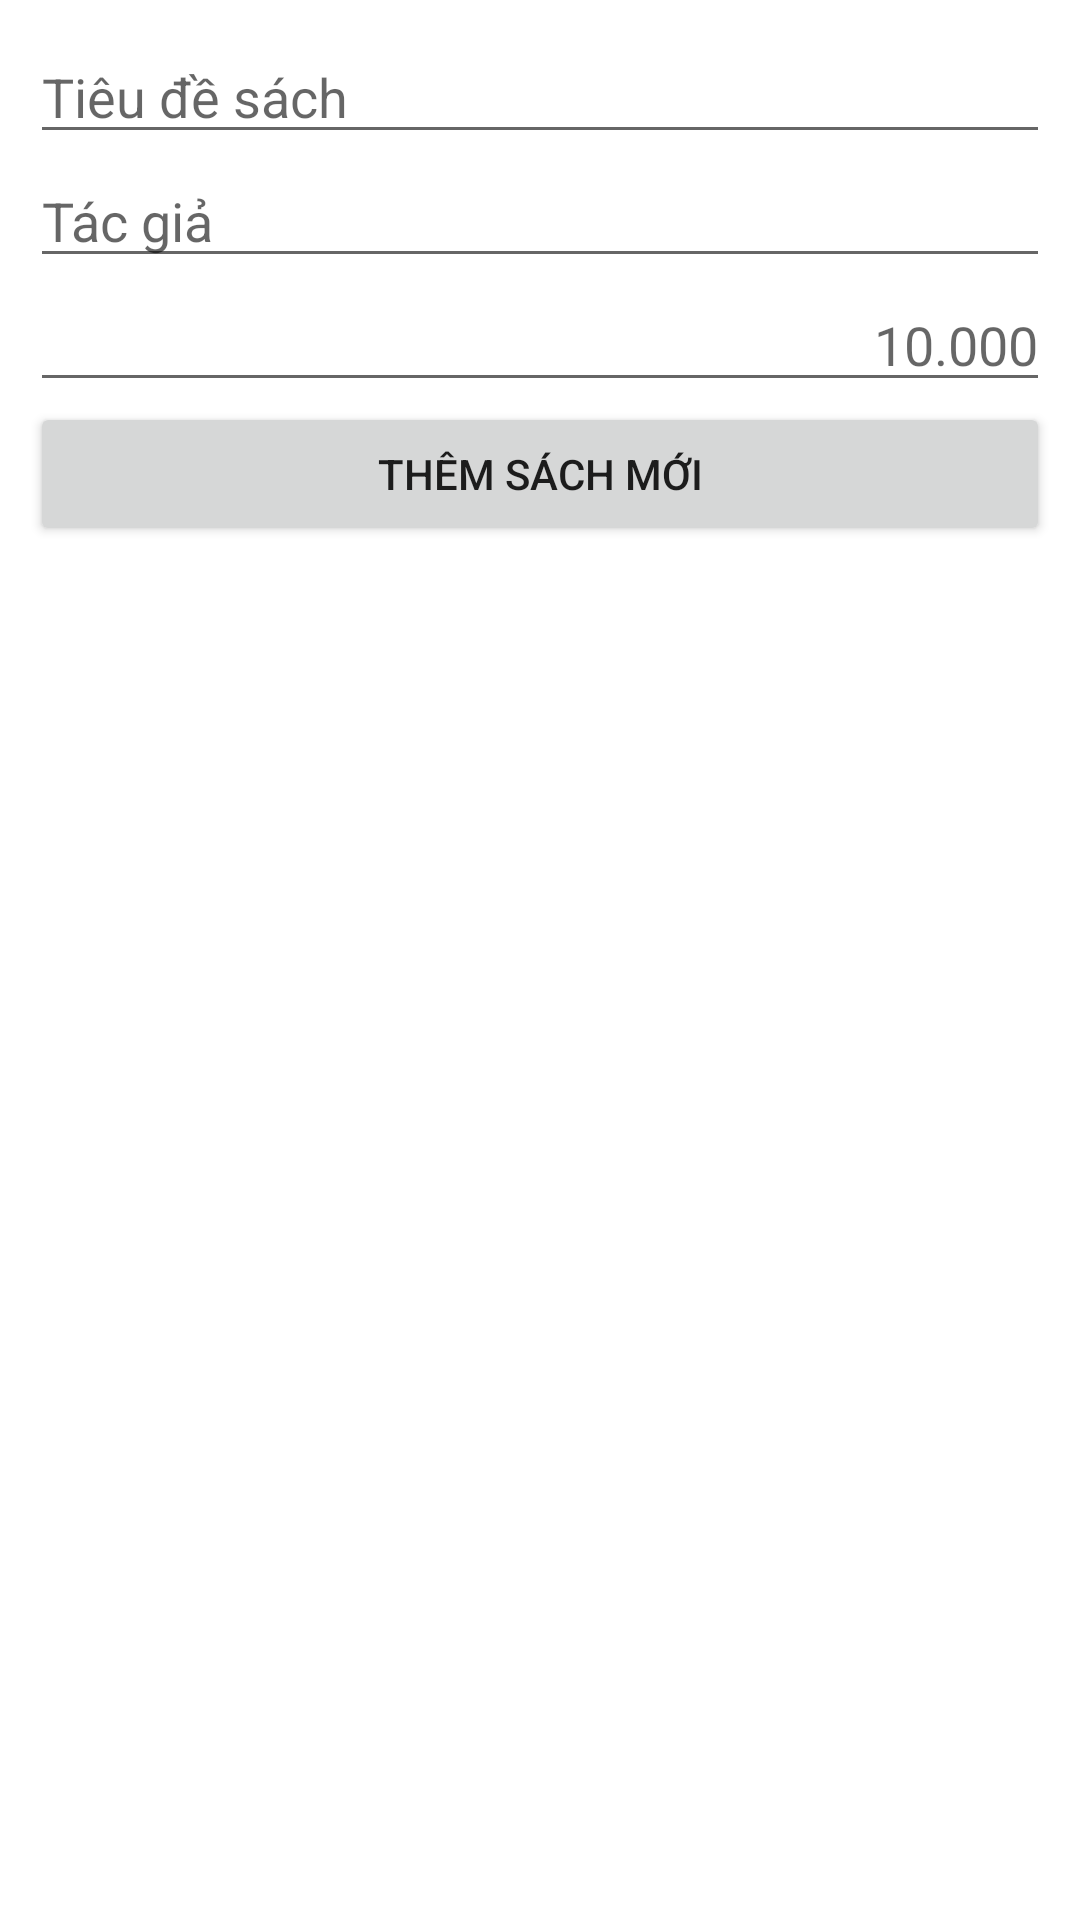

Android layout source for this screen:
<!-- AndroidManifest.xml: application theme Theme.AppBkapLBR -->
<!-- res/layout/activity_book.xml -->
<?xml version="1.0" encoding="utf-8"?>
<LinearLayout xmlns:android="http://schemas.android.com/apk/res/android"
    xmlns:app="http://schemas.android.com/apk/res-auto"
    xmlns:tools="http://schemas.android.com/tools"
    android:layout_width="match_parent"
    android:layout_height="match_parent"
    android:orientation="vertical"
    android:padding="10dp"
    tools:context=".BookActivity">
    <EditText
        android:id="@+id/formTitle"
        android:layout_width="match_parent"
        android:layout_height="wrap_content"
        android:ems="10"
        android:hint="Tiêu đề sách"
        android:inputType="textPersonName" />

    <EditText
        android:id="@+id/formAuthor"
        android:layout_width="match_parent"
        android:layout_height="wrap_content"
        android:ems="10"
        android:hint="Tác giả"
        android:inputType="textPersonName" />

    <EditText
        android:id="@+id/formPrice"
        android:layout_width="match_parent"
        android:layout_height="wrap_content"
        android:ems="10"
        android:gravity="right"
        android:hint="10.000"
        android:inputType="number" />

    <Button
        android:layout_width="match_parent"
        android:layout_height="wrap_content"
        android:onClick="actionAdd"
        android:text="Thêm sách mới" />

</LinearLayout>
<!-- resources referenced by this layout -->
<resources>
  <style name="Theme.AppBkapLBR" parent="Theme.MaterialComponents.DayNight.DarkActionBar">
          
          <item name="colorPrimary">@color/purple_500</item>
          <item name="colorPrimaryVariant">@color/purple_700</item>
          <item name="colorOnPrimary">@color/white</item>
          
          <item name="colorSecondary">@color/teal_200</item>
          <item name="colorSecondaryVariant">@color/teal_700</item>
          <item name="colorOnSecondary">@color/black</item>
          
          <item name="android:statusBarColor" tools:targetApi="l">?attr/colorPrimaryVariant</item>
          
      </style>
  <!-- not gathered from this repository: default colours our renderer supplied (Android Studio template values) -->
  <color name="purple_500">#FF6200EE</color>
  <color name="purple_700">#FF3700B3</color>
  <color name="teal_200">#FF03DAC5</color>
  <color name="teal_700">#FF018786</color>
  <color name="black">#FF000000</color>
  <color name="white">#FFFFFFFF</color>
</resources>
